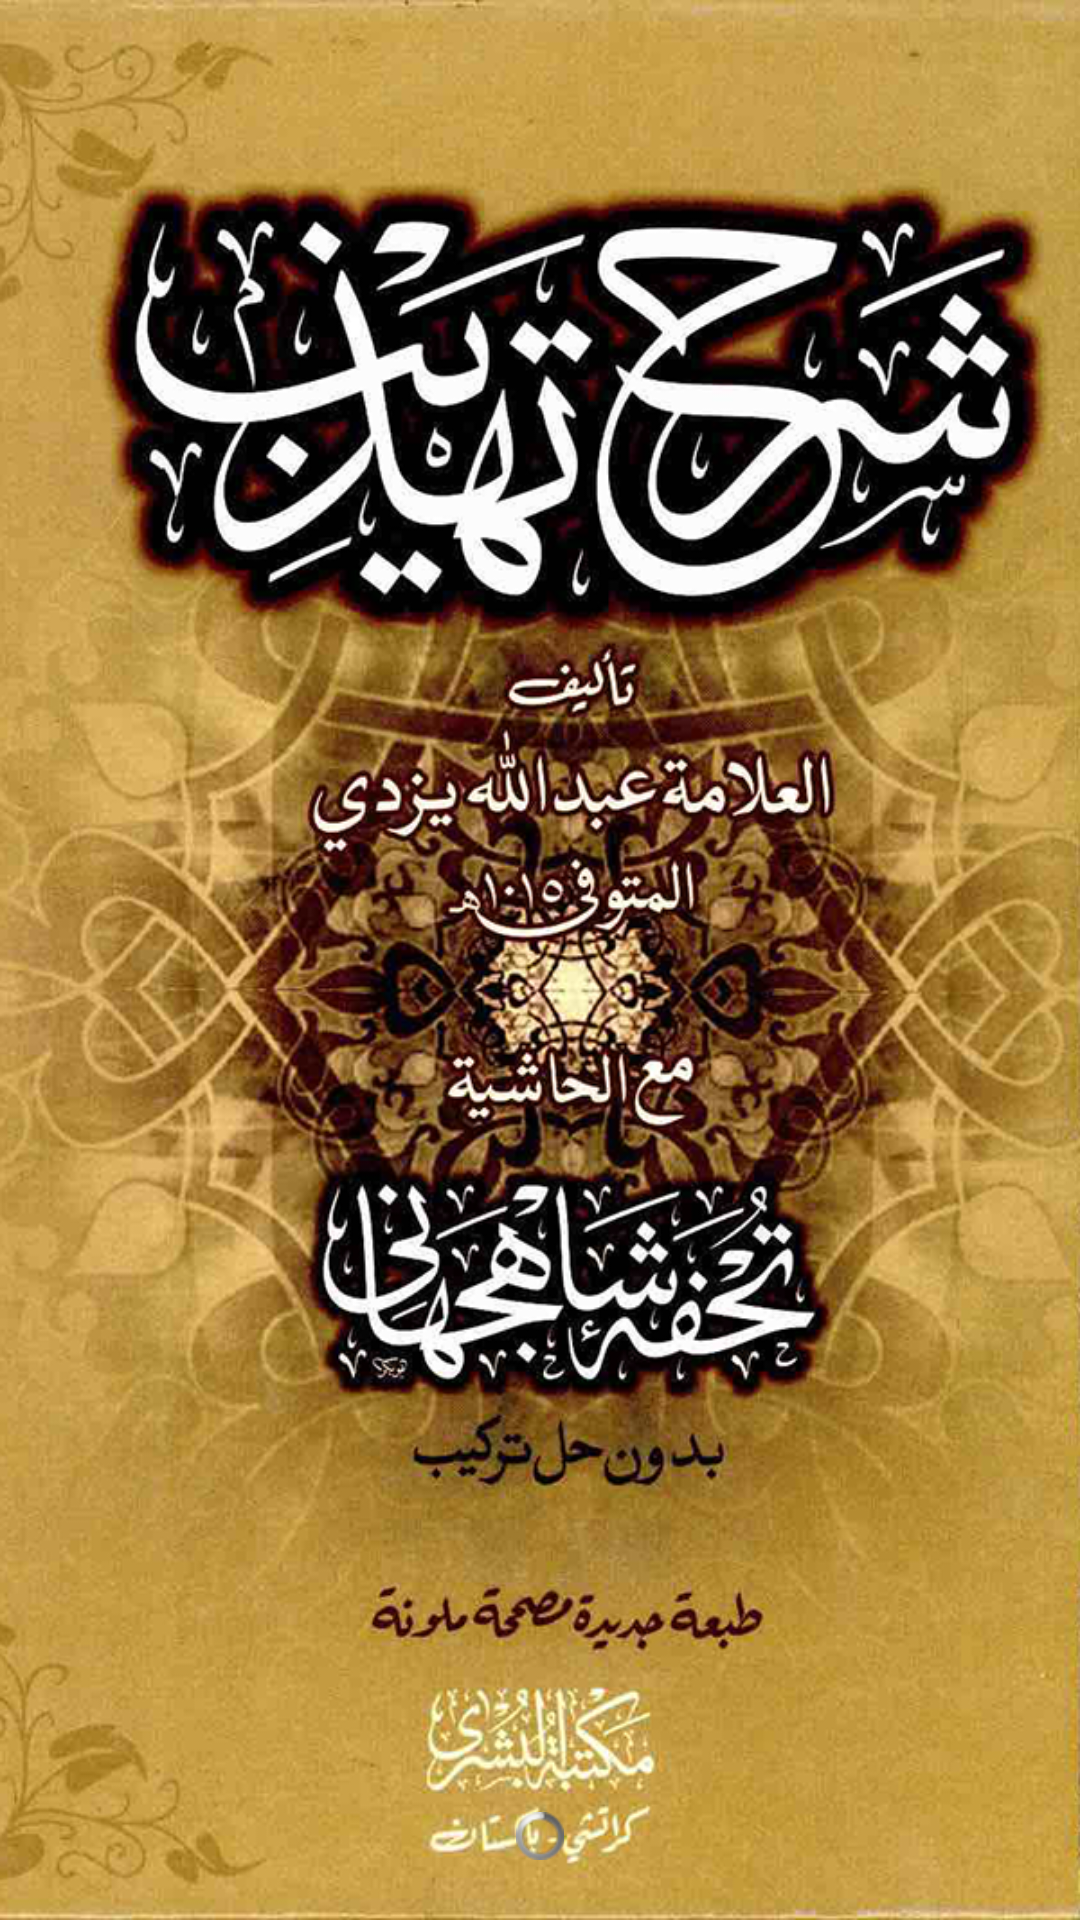

The Android layout XML behind this screen, and the referenced resources:
<!-- AndroidManifest.xml: activity theme android:Theme.Black.NoTitleBar.Fullscreen -->
<!-- res/layout/activity_splash.xml -->
<?xml version="1.0" encoding="utf-8"?>
<RelativeLayout xmlns:android="http://schemas.android.com/apk/res/android"
    xmlns:app="http://schemas.android.com/apk/res-auto"
    xmlns:tools="http://schemas.android.com/tools"
    android:layout_width="match_parent"
    android:layout_height="match_parent"
    android:background="@drawable/splash"
    android:fitsSystemWindows="true"
    tools:context="naveed.com.arabikamuallim.activities.SplashActivity">

    <ProgressBar
        style="?android:attr/progressBarStyleSmall"
        android:layout_width="wrap_content"
        android:layout_height="wrap_content"
        android:id="@+id/progressBar"
        android:layout_marginBottom="20dp"
        android:layout_alignParentBottom="true"
        android:layout_centerHorizontal="true" />
</RelativeLayout>
<!-- resources referenced by this layout -->
<resources>
  <!-- drawable splash: png bitmap (drawable, 862235 bytes) -->
</resources>
